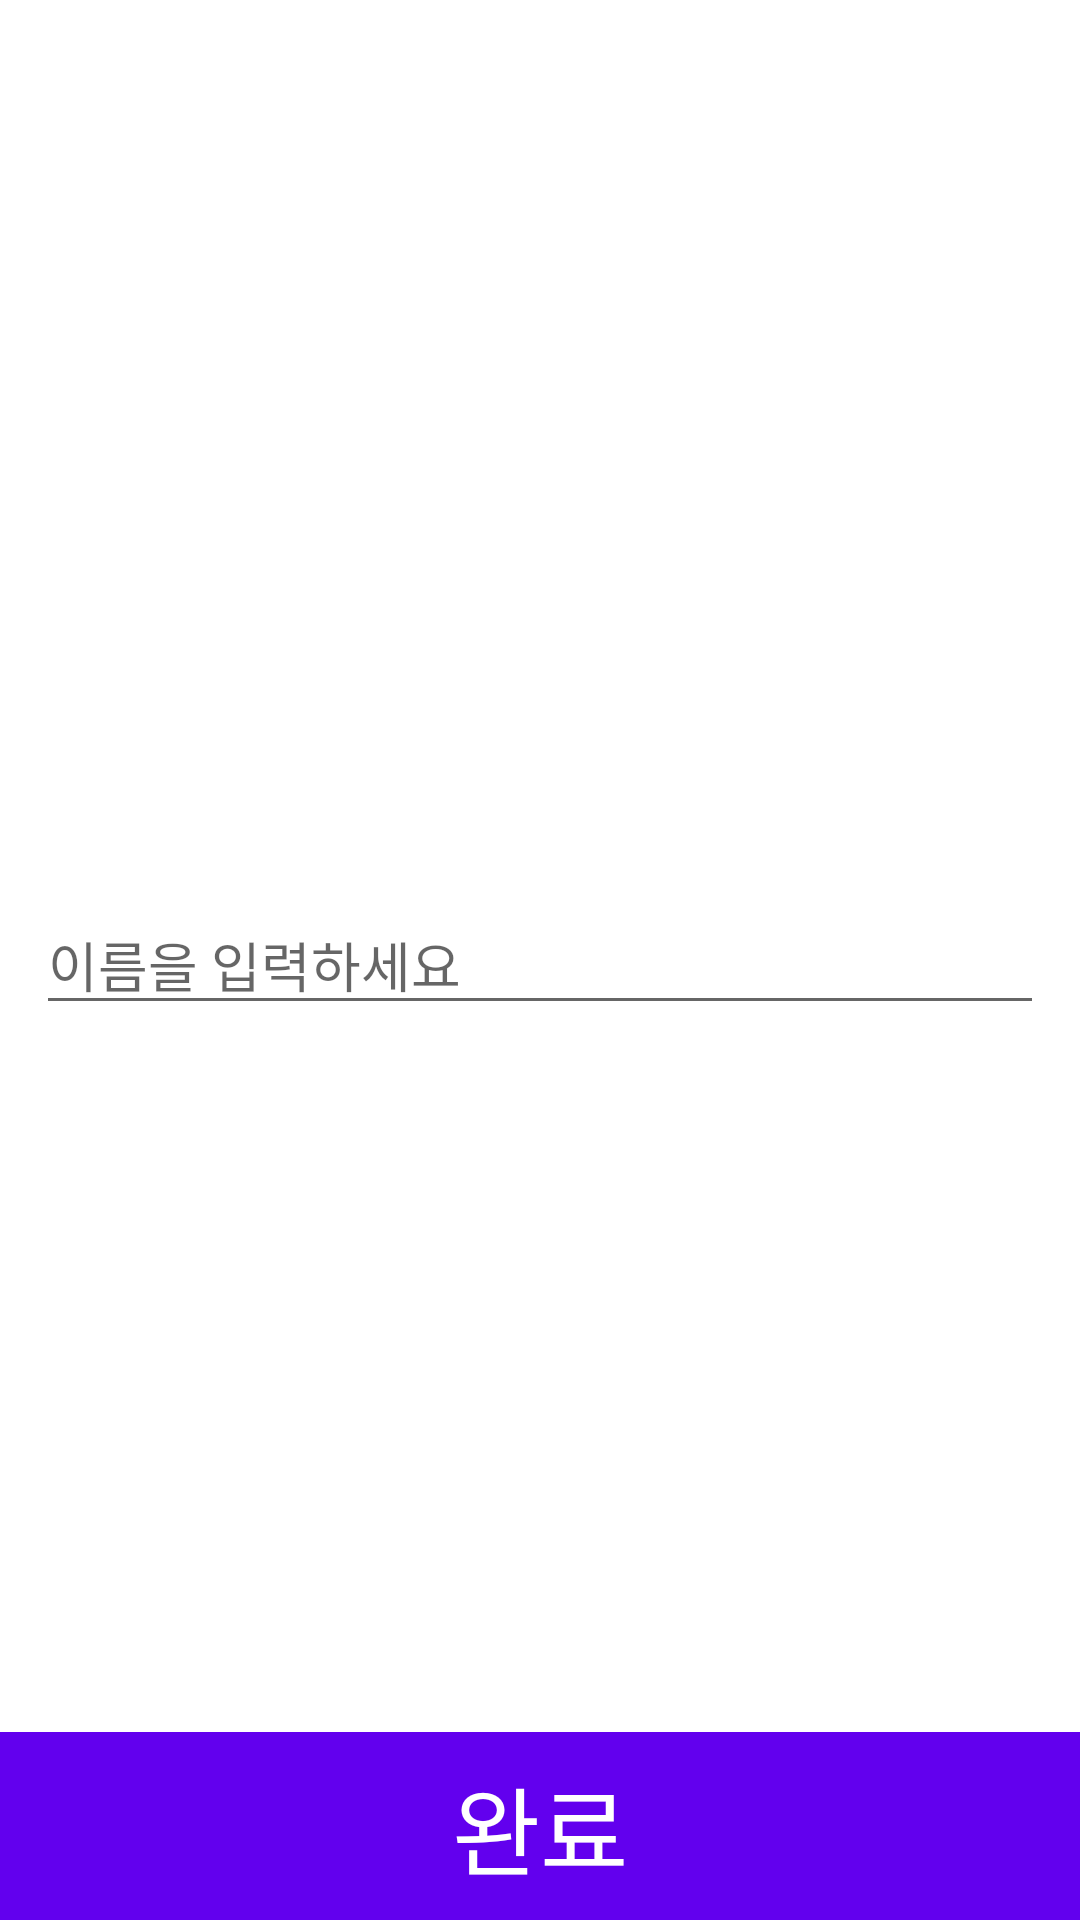

Reconstruct the res/layout file that produces this screen, plus the resources it refers to.
<!-- AndroidManifest.xml: application theme Theme.Jagajindan -->
<!-- res/layout/activity_register.xml -->
<?xml version="1.0" encoding="utf-8"?>
<layout xmlns:android="http://schemas.android.com/apk/res/android"
    xmlns:app="http://schemas.android.com/apk/res-auto"
    xmlns:tools="http://schemas.android.com/tools">

    <data>

    </data>

    <ScrollView
        android:layout_width="match_parent"
        android:layout_height="match_parent"
        android:fillViewport="true">
        <androidx.constraintlayout.widget.ConstraintLayout
            android:layout_width="match_parent"
            android:layout_height="match_parent"
            tools:context=".ui.RegisterActivity">


            <EditText
                android:id="@+id/edt_register_inputName"
                android:layout_width="0dp"
                android:layout_height="wrap_content"

                android:hint="이름을 입력하세요"

                android:layout_marginHorizontal="12dp"

                app:layout_constraintTop_toTopOf="parent"
                app:layout_constraintBottom_toBottomOf="parent"
                app:layout_constraintStart_toStartOf="parent"
                app:layout_constraintEnd_toEndOf="parent"
                />

            <TextView
                android:id="@+id/btn_register_submit"
                android:layout_width="0dp"
                android:layout_height="wrap_content"

                android:text="완료"
                android:textColor="@color/white"
                android:textSize="32sp"

                android:background="?attr/colorPrimary"

                android:paddingVertical="8dp"

                android:gravity="center"

                app:layout_constraintBottom_toBottomOf="parent"
                app:layout_constraintStart_toStartOf="parent"
                app:layout_constraintEnd_toEndOf="parent"
                />

        </androidx.constraintlayout.widget.ConstraintLayout>
    </ScrollView>
</layout>
<!-- resources referenced by this layout -->
<resources>
  <style name="Theme.Jagajindan" parent="Theme.MaterialComponents.DayNight.NoActionBar">
          
          <item name="colorPrimary">@color/purple_500</item>
          <item name="colorPrimaryVariant">@color/purple_700</item>
          <item name="colorOnPrimary">@color/white</item>
          
          <item name="colorSecondary">@color/teal_200</item>
          <item name="colorSecondaryVariant">@color/teal_700</item>
          <item name="colorOnSecondary">@color/black</item>
          
          <item name="android:statusBarColor" tools:targetApi="l">@color/black</item>
          
      </style>
  <!-- not gathered from this repository: default colours our renderer supplied (Android Studio template values) -->
  <color name="purple_500">#FF6200EE</color>
  <color name="purple_700">#FF3700B3</color>
  <color name="teal_200">#FF03DAC5</color>
  <color name="teal_700">#FF018786</color>
  <color name="black">#FF000000</color>
  <color name="white">#FFFFFFFF</color>
</resources>
